The GitHub repository aadarshagarwal1/ETR contains a labelled image folder "dataset" with 3 categories: blue, red, yellow. Examples follow, each with its label.

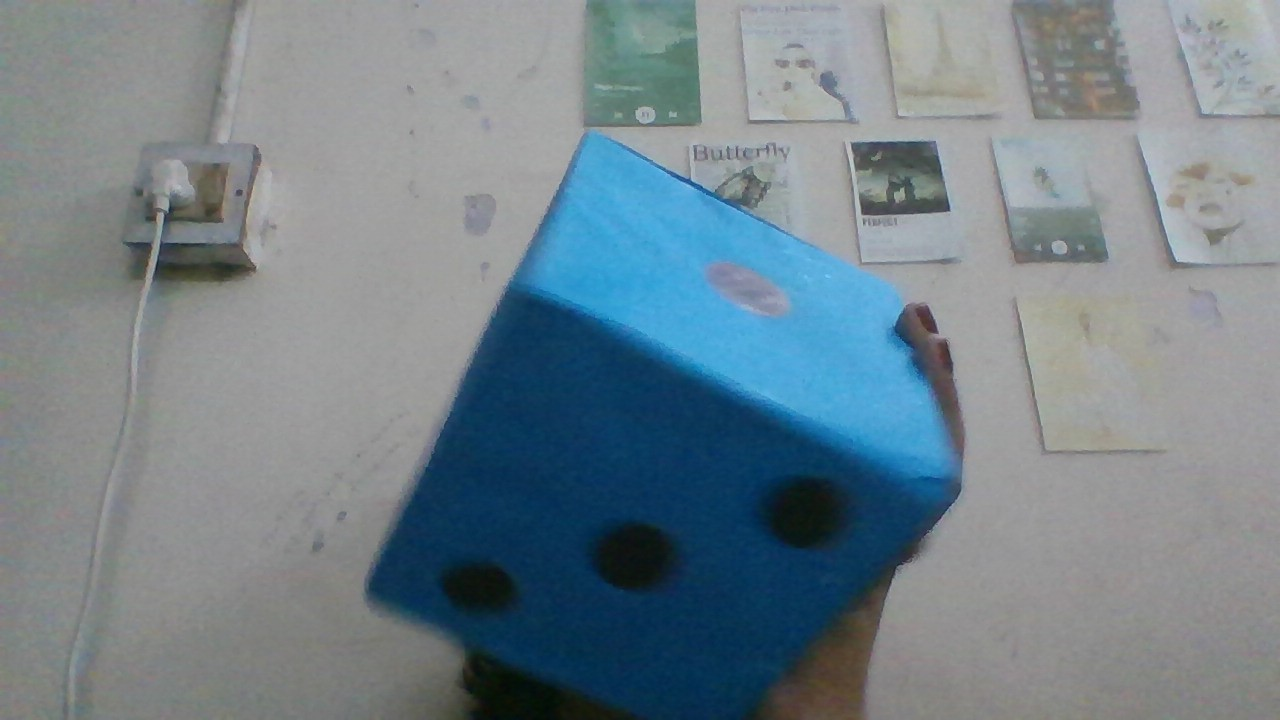
Label: blue

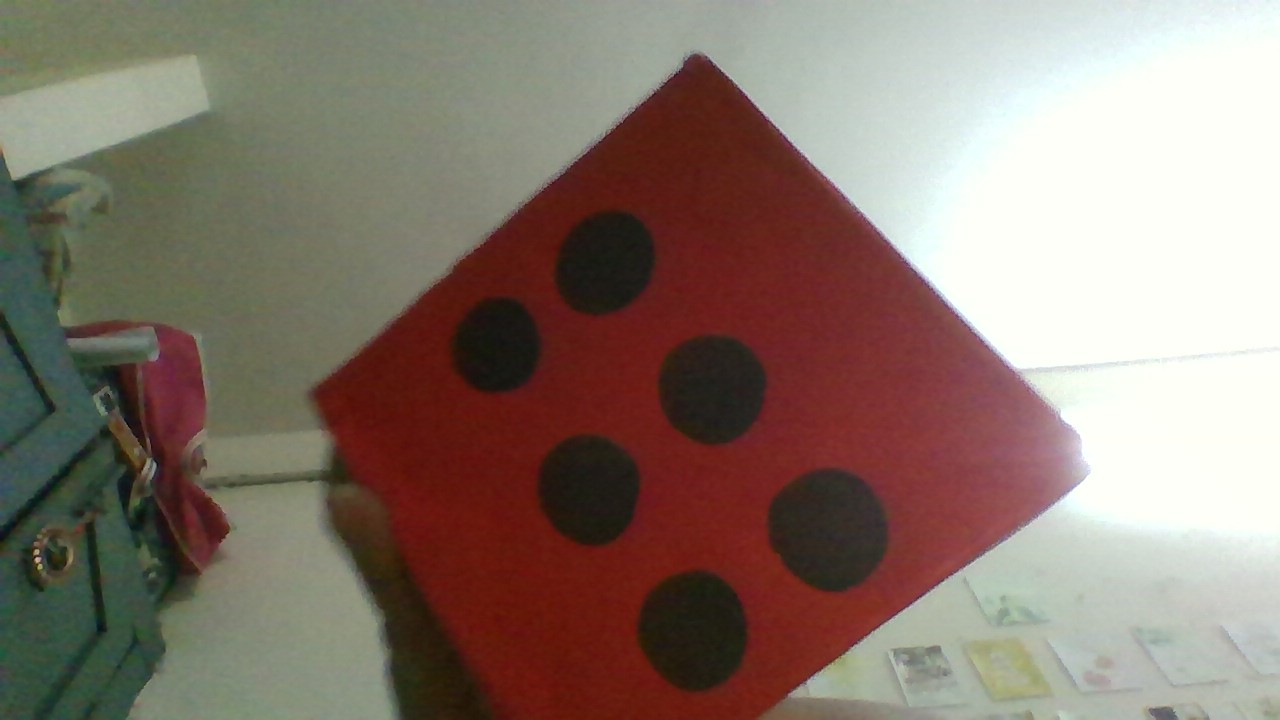
Label: red

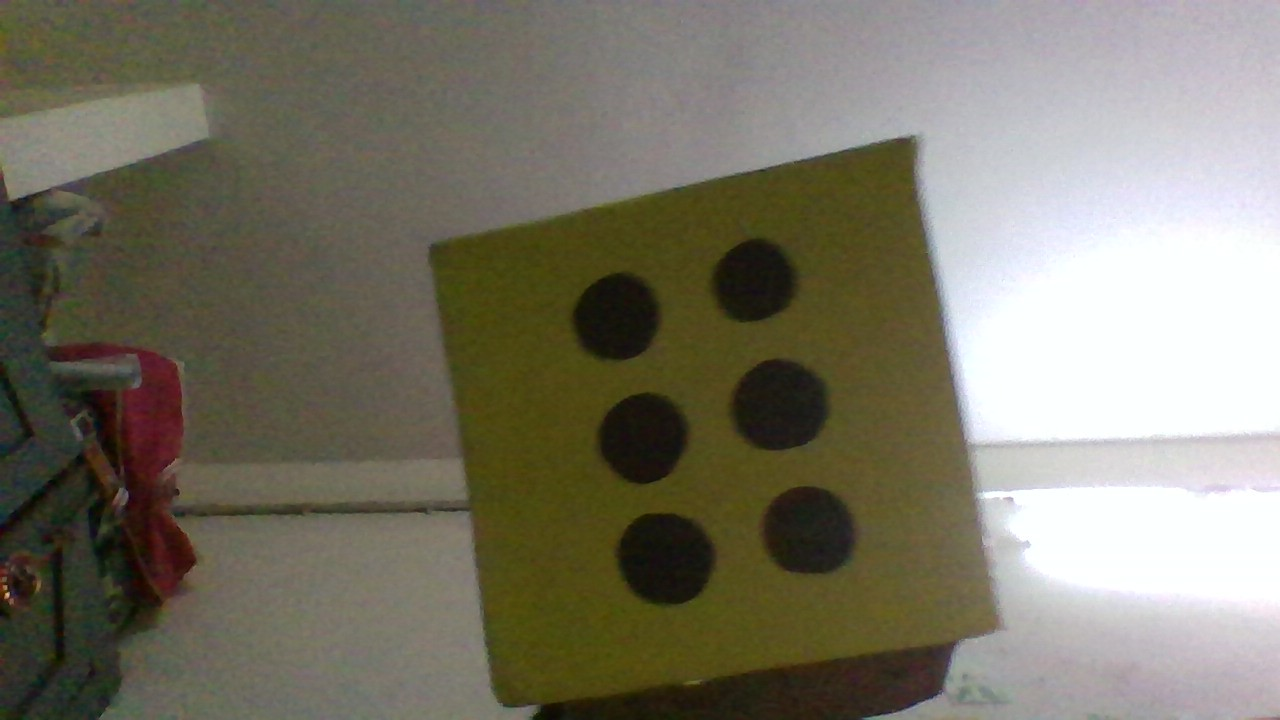
Label: yellow

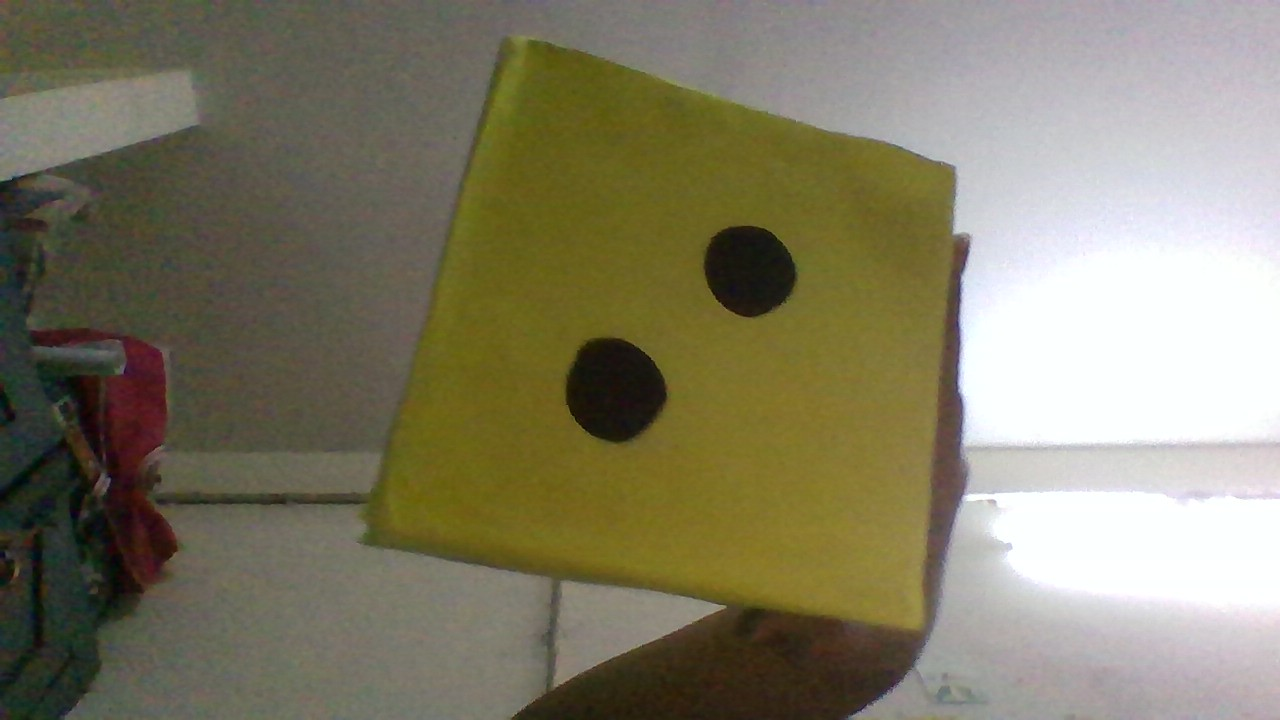
Label: yellow

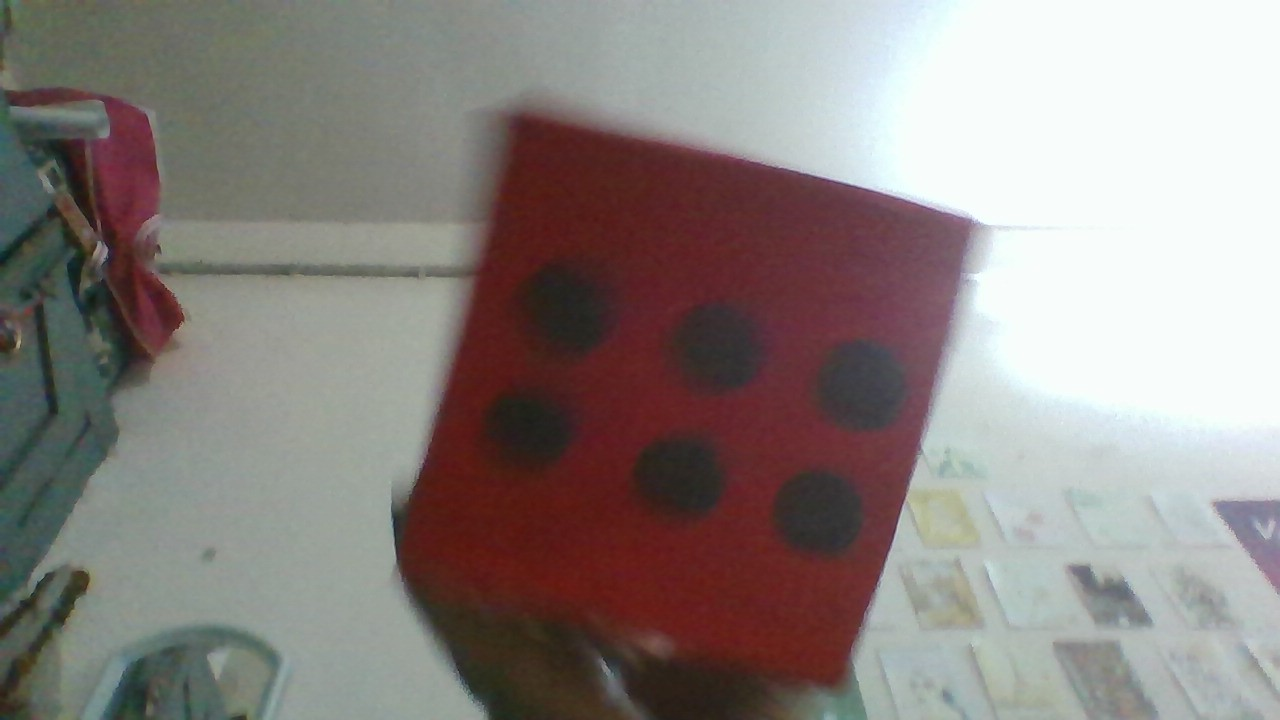
Label: red

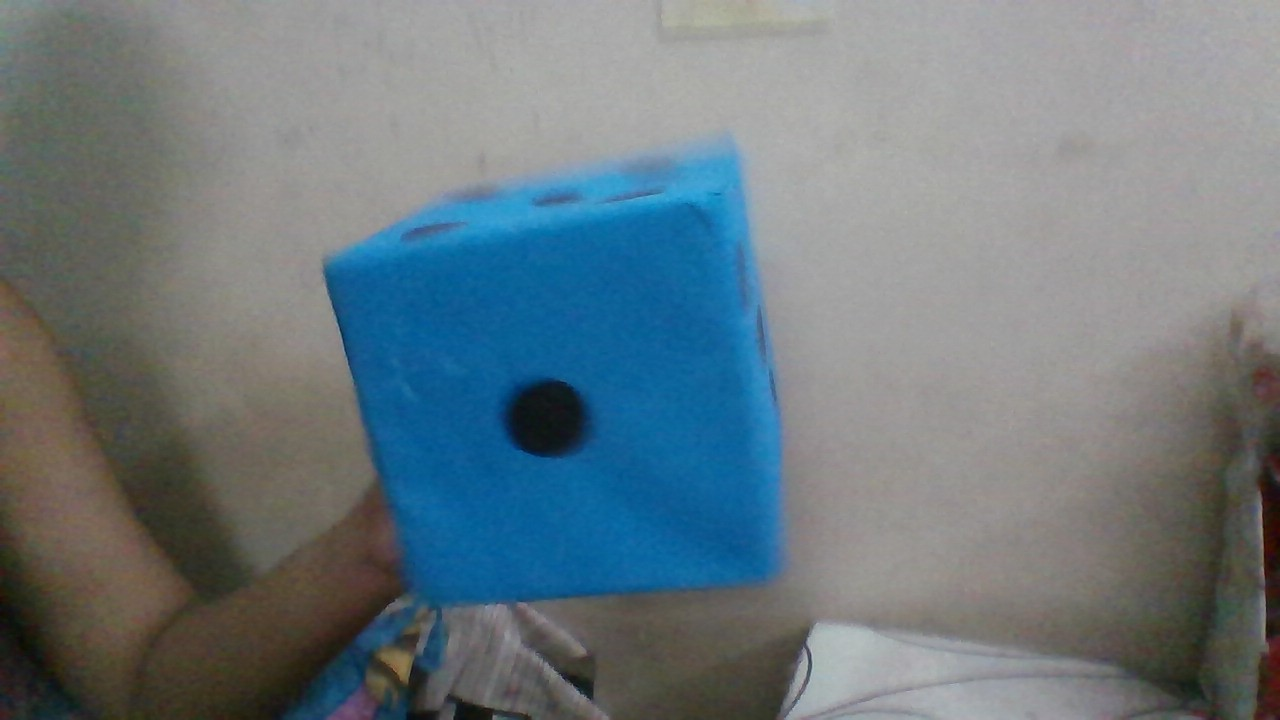
Label: blue
